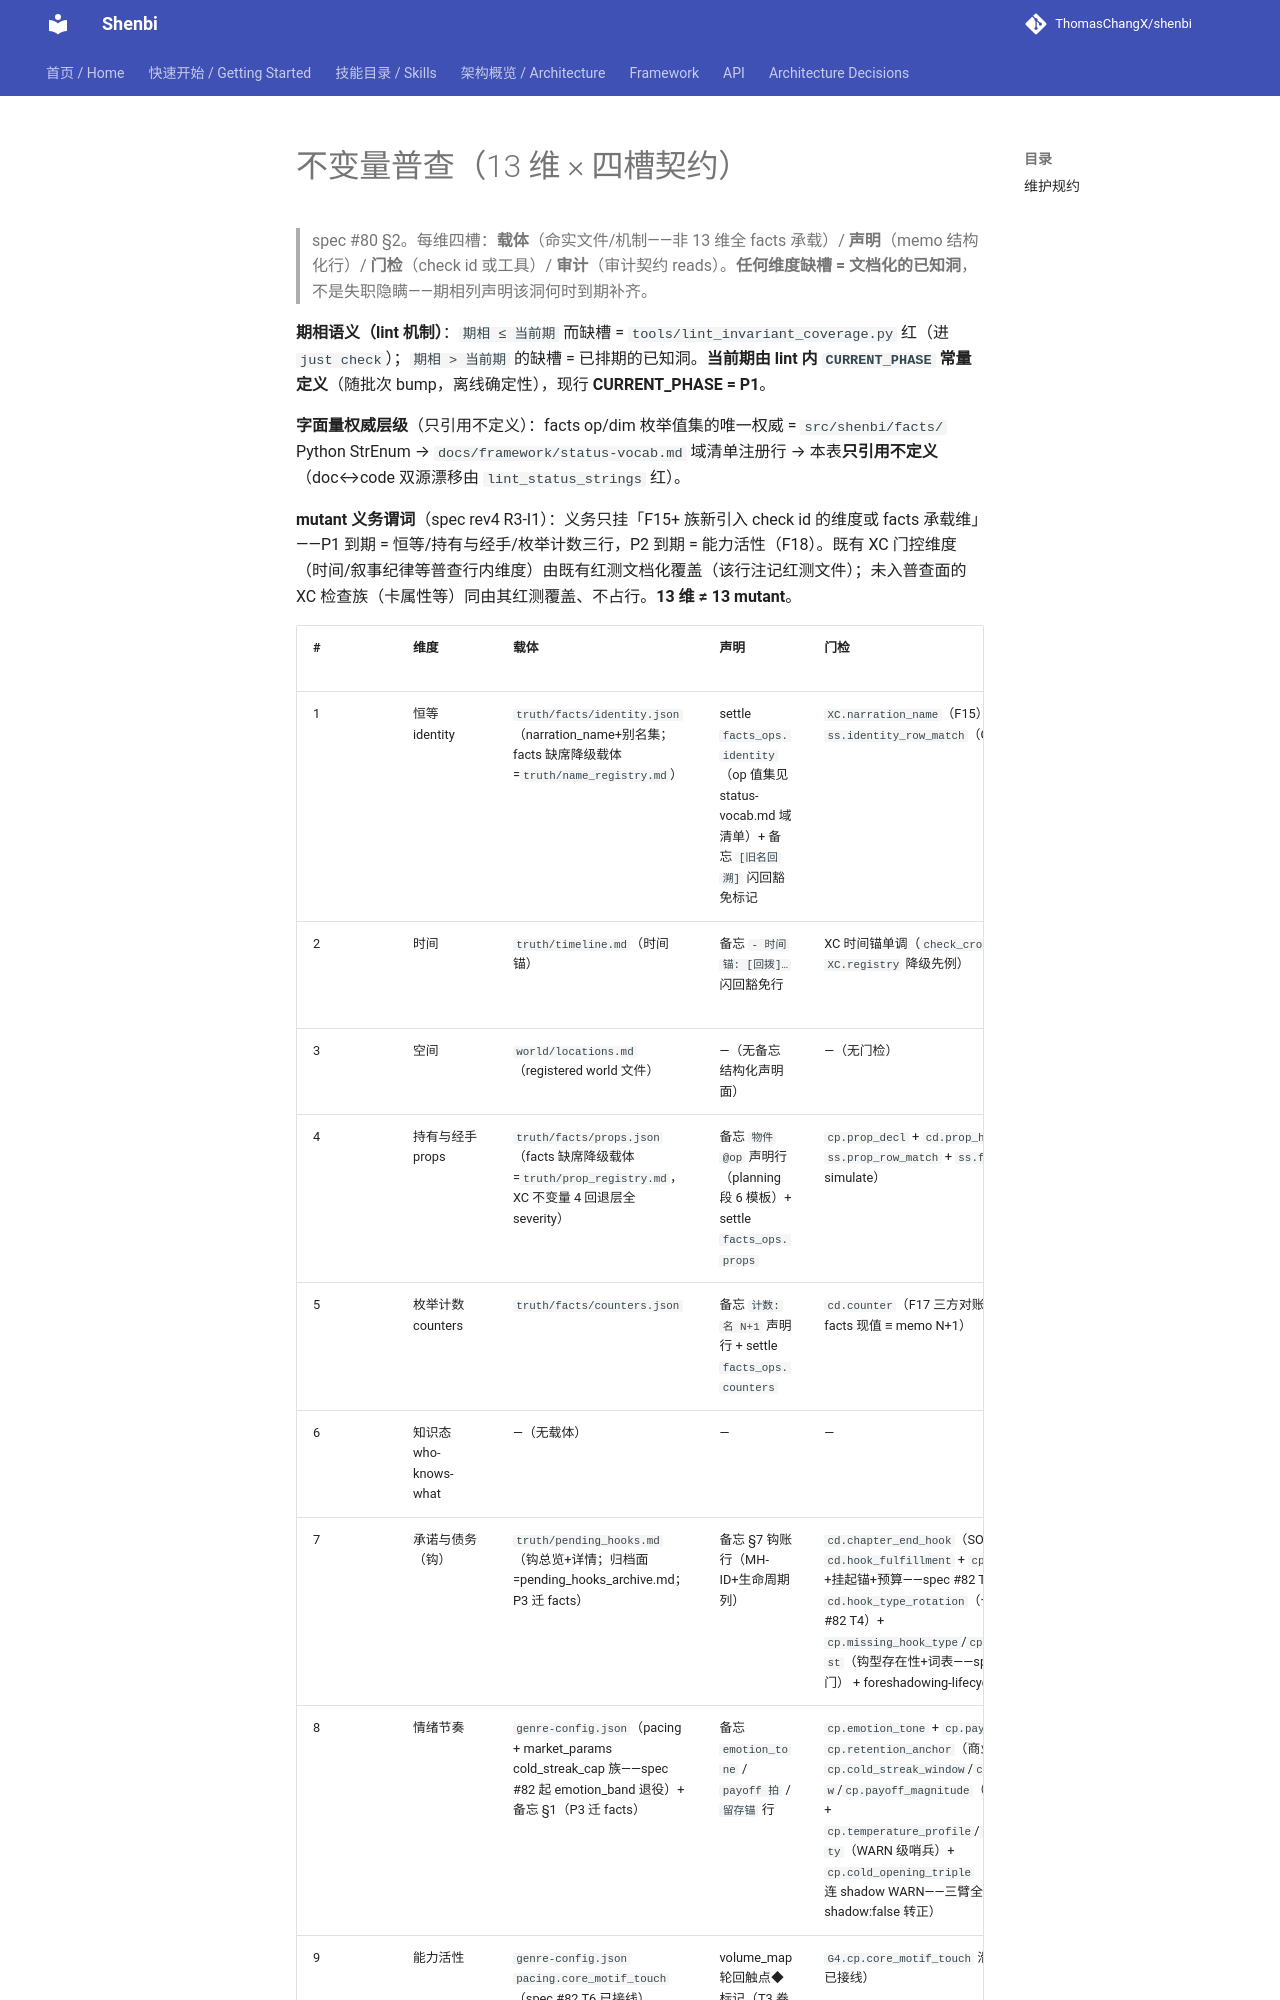

repository: ThomasChangX/shenbi · page: framework/invariants/index.html · generator: mkdocs

# 不变量普查（13 维 × 四槽契约）

> spec #80 §2。每维四槽：**载体**（命实文件/机制——非 13 维全 facts 承载）/ **声明**（memo 结构化行）/ **门检**（check id 或工具）/ **审计**（审计契约 reads）。**任何维度缺槽 = 文档化的已知洞**，不是失职隐瞒——期相列声明该洞何时到期补齐。

**期相语义（lint 机制）**：`期相 ≤ 当前期` 而缺槽 = `tools/lint_invariant_coverage.py` 红（进 `just check`）；`期相 > 当前期` 的缺槽 = 已排期的已知洞。**当前期由 lint 内 `CURRENT_PHASE` 常量定义**（随批次 bump，离线确定性），现行 **CURRENT_PHASE = P1**。

**字面量权威层级**（只引用不定义）：facts op/dim 枚举值集的唯一权威 = `src/shenbi/facts/` Python StrEnum → `docs/framework/status-vocab.md` 域清单注册行 → 本表**只引用不定义**（doc↔code 双源漂移由 `lint_status_strings` 红）。

**mutant 义务谓词**（spec rev4 R3-I1）：义务只挂「F15+ 族新引入 check id 的维度或 facts 承载维」——P1 到期 = 恒等/持有与经手/枚举计数三行，P2 到期 = 能力活性（F18）。既有 XC 门控维度（时间/叙事纪律等普查行内维度）由既有红测文档化覆盖（该行注记红测文件）；未入普查面的 XC 检查族（卡属性等）同由其红测覆盖、不占行。**13 维 ≠ 13 mutant**。
